Run: headless pygame with SDL's dummy video driver; simulated clock (each Clock.tick advances the game by its frame time, no real sleeping); random seed 0; keys injected as events and as key.get_pressed() state; no mouse input.
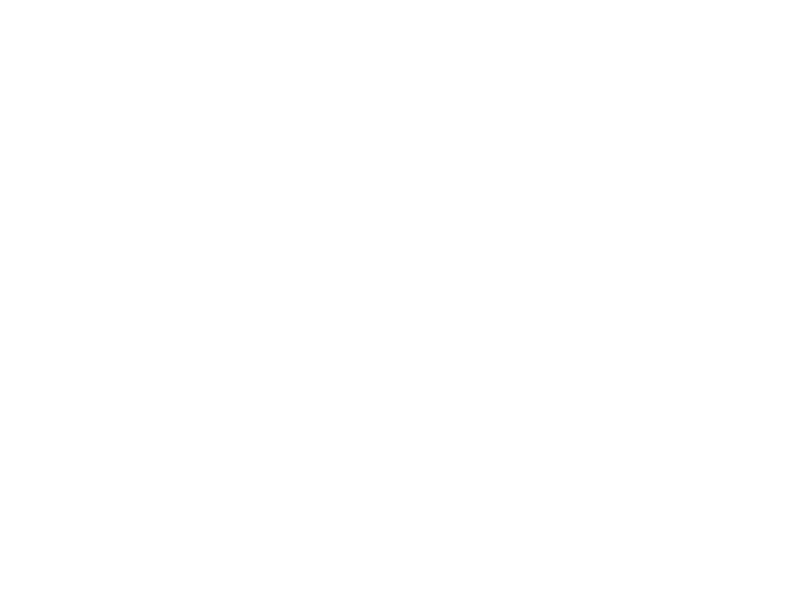
Frame 1 of 4 · flips 1–60 · no input
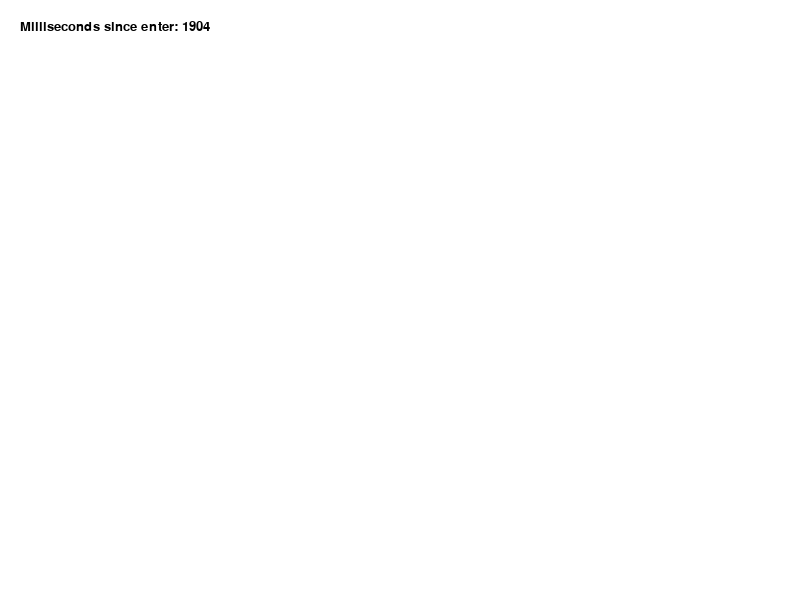
Frame 2 of 4 · flips 61–180 · tapped SPACE, RETURN · held RIGHT (→), D
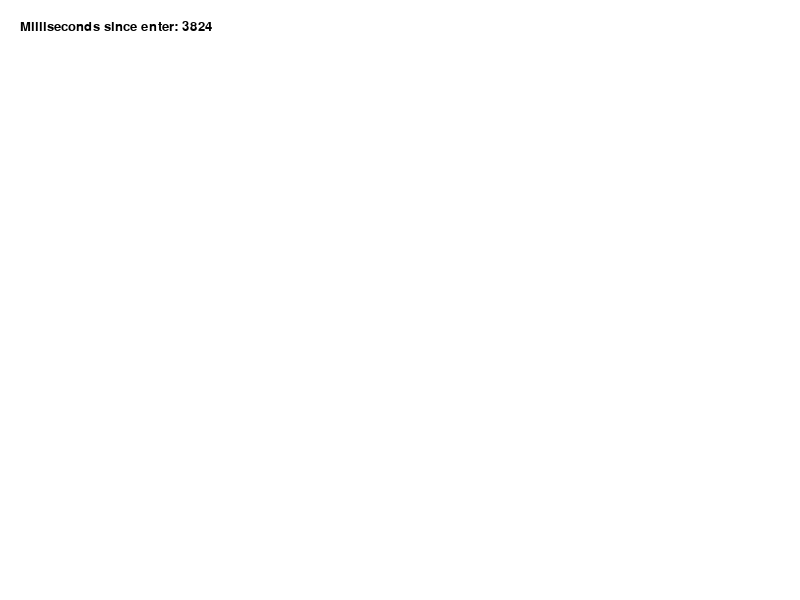
Frame 3 of 4 · flips 181–300 · held DOWN (↓), S
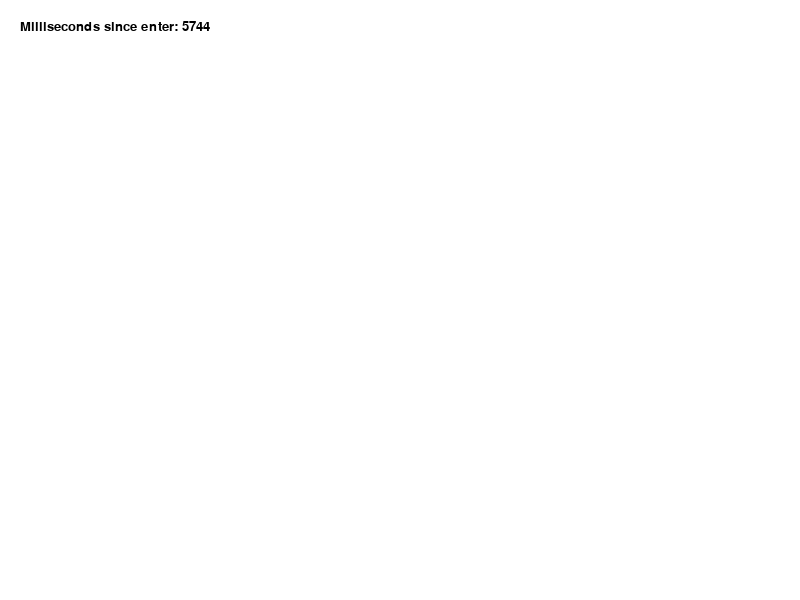
Frame 4 of 4 · flips 301–420 · held LEFT (←), A, UP (↑), W

The pygame program that drew these frames:

import pygame

pygame.init()

FONT = pygame.font.SysFont("Sans", 20)
TEXT_COLOR = (0, 0, 0)
BG_COLOR = (255, 255, 255)

loop = True
start_time = None
screen = pygame.display.set_mode((800, 600))
clock = pygame.time.Clock()
while loop:
    for event in pygame.event.get():
        if event.type == pygame.QUIT:
            pygame.quit()
            quit()
        if event.type == pygame.KEYDOWN:
            if event.key == pygame.K_RETURN:
                start_time = pygame.time.get_ticks()

    screen.fill(BG_COLOR)

    if start_time:
        time_since_enter = pygame.time.get_ticks() - start_time
        message = 'Milliseconds since enter: ' + str(time_since_enter)
        screen.blit(FONT.render(message, True, TEXT_COLOR), (20, 20))

    pygame.display.flip()
    clock.tick(60)

pygame.quit()
